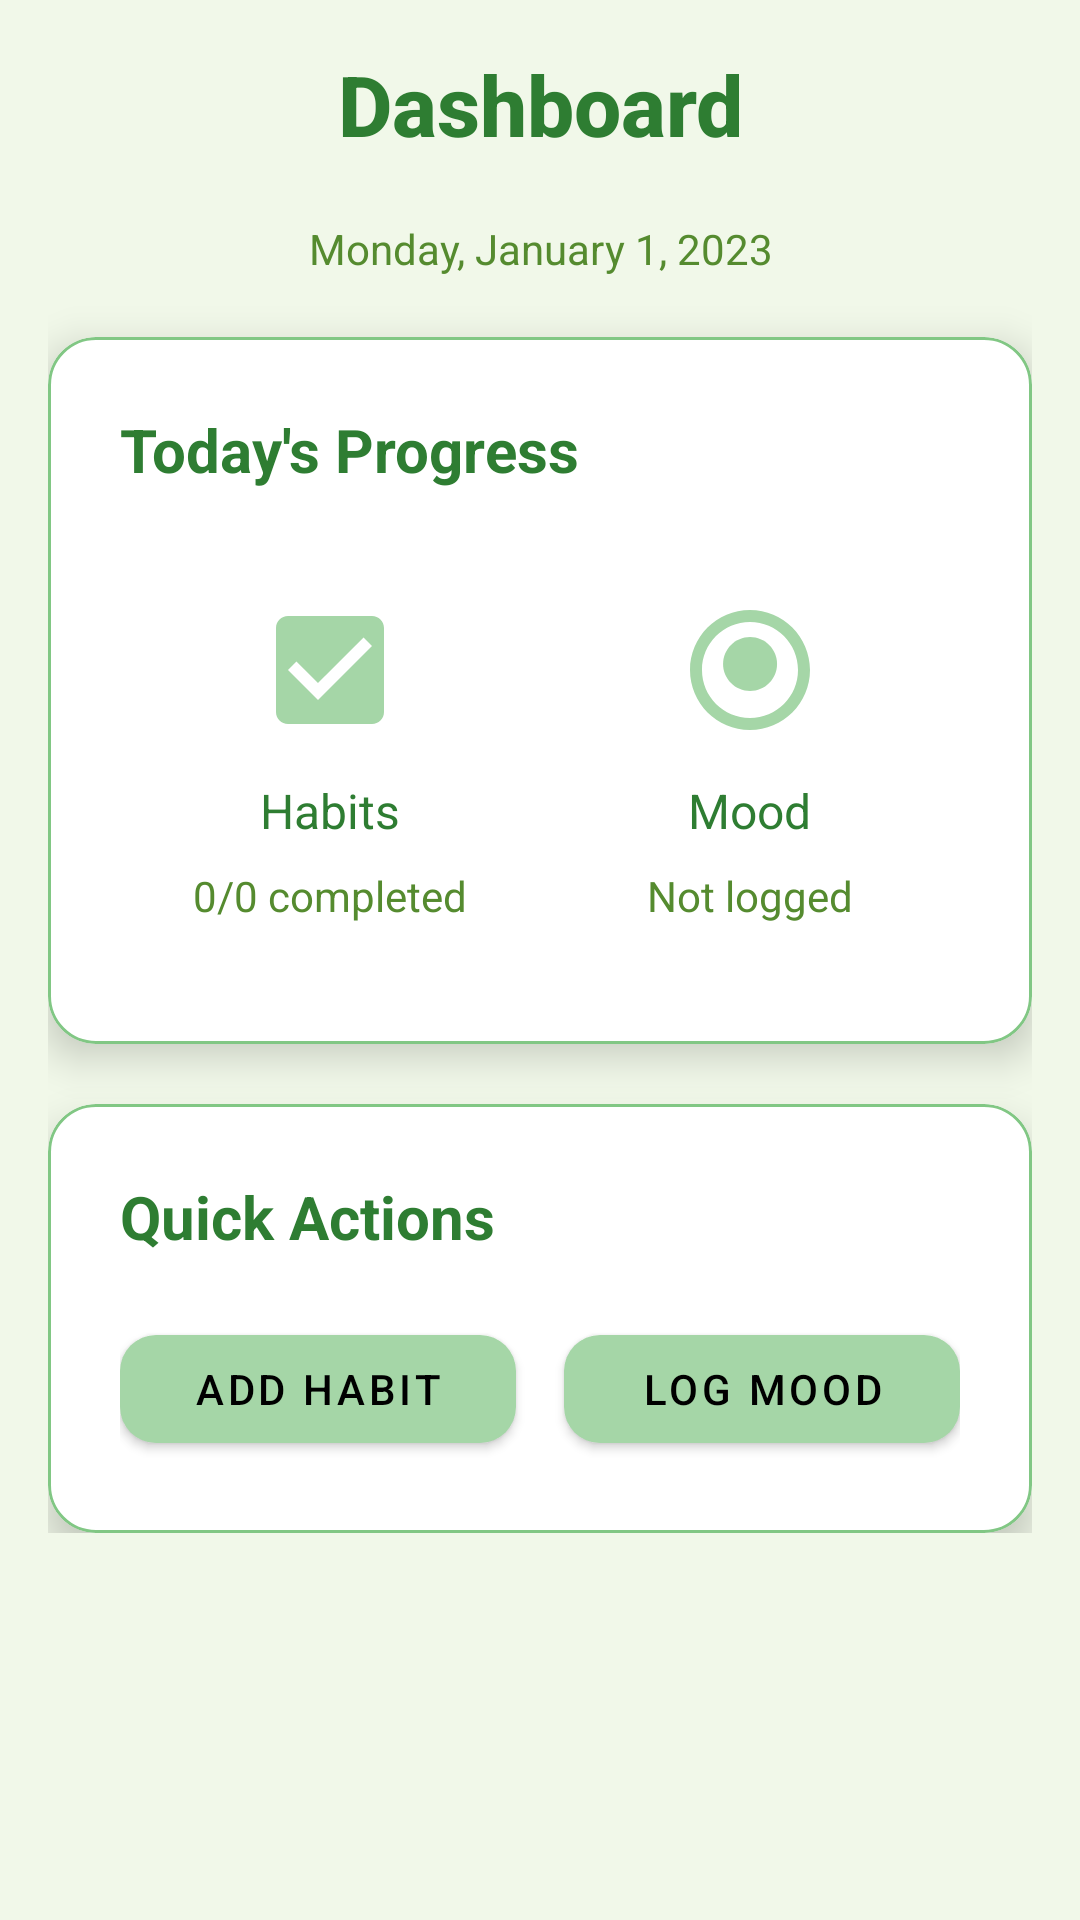

This screen was rendered from an Android layout file. Write that file and the resources it references.
<!-- AndroidManifest.xml: application theme Theme.PersonalWellnessApp -->
<!-- res/layout/fragment_dashboard.xml -->
<?xml version="1.0" encoding="utf-8"?>
<ScrollView xmlns:android="http://schemas.android.com/apk/res/android"
    xmlns:app="http://schemas.android.com/apk/res-auto"
    android:layout_width="match_parent"
    android:layout_height="match_parent"
    android:background="@color/dark_background"
    android:padding="16dp">

    <LinearLayout
        android:layout_width="match_parent"
        android:layout_height="wrap_content"
        android:orientation="vertical">

        
        <TextView
            android:layout_width="match_parent"
            android:layout_height="wrap_content"
            android:text="Dashboard"
            style="@style/HeaderText"
            android:gravity="center"
            android:layout_marginBottom="20dp" />

        <TextView
            android:id="@+id/tvCurrentDate"
            android:layout_width="match_parent"
            android:layout_height="wrap_content"
            android:text="Monday, January 1, 2023"
            style="@style/SecondaryText"
            android:gravity="center"
            android:layout_marginBottom="20dp" />

        
        <com.google.android.material.card.MaterialCardView
            android:layout_width="match_parent"
            android:layout_height="wrap_content"
            android:layout_marginBottom="20dp"
            app:cardBackgroundColor="@color/dark_card"
            app:cardCornerRadius="16dp"
            app:cardElevation="8dp"
            app:strokeColor="@color/ice_blue_primary"
            app:strokeWidth="1dp">

            <LinearLayout
                android:layout_width="match_parent"
                android:layout_height="wrap_content"
                android:orientation="vertical"
                android:padding="24dp">

                <TextView
                    android:layout_width="match_parent"
                    android:layout_height="wrap_content"
                    android:text="Today's Progress"
                    style="@style/SubHeaderText"
                    android:layout_marginBottom="20dp" />

                <LinearLayout
                    android:layout_width="match_parent"
                    android:layout_height="wrap_content"
                    android:orientation="horizontal"
                    android:weightSum="2">

                    <LinearLayout
                        android:layout_width="0dp"
                        android:layout_height="wrap_content"
                        android:layout_weight="1"
                        android:orientation="vertical"
                        android:gravity="center"
                        android:padding="16dp">

                        <ImageView
                            android:layout_width="48dp"
                            android:layout_height="48dp"
                            android:src="@drawable/ic_habit"
                            android:layout_marginBottom="12dp"
                            android:tint="@color/ice_blue_accent"
                            android:contentDescription="Habit icon" />

                        <TextView
                            android:layout_width="wrap_content"
                            android:layout_height="wrap_content"
                            android:text="Habits"
                            style="@style/BodyText"
                            android:layout_marginBottom="8dp" />

                        <TextView
                            android:id="@+id/tvHabitProgress"
                            android:layout_width="wrap_content"
                            android:layout_height="wrap_content"
                            android:text="0/0 completed"
                            style="@style/SecondaryText" />

                    </LinearLayout>

                    <LinearLayout
                        android:layout_width="0dp"
                        android:layout_height="wrap_content"
                        android:layout_weight="1"
                        android:orientation="vertical"
                        android:gravity="center"
                        android:padding="16dp">

                        <ImageView
                            android:layout_width="48dp"
                            android:layout_height="48dp"
                            android:src="@drawable/ic_mood"
                            android:layout_marginBottom="12dp"
                            android:tint="@color/ice_blue_accent"
                            android:contentDescription="Mood icon" />

                        <TextView
                            android:layout_width="wrap_content"
                            android:layout_height="wrap_content"
                            android:text="Mood"
                            style="@style/BodyText"
                            android:layout_marginBottom="8dp" />

                        <TextView
                            android:id="@+id/tvMoodStatus"
                            android:layout_width="wrap_content"
                            android:layout_height="wrap_content"
                            android:text="Not logged"
                            style="@style/SecondaryText" />

                    </LinearLayout>

                </LinearLayout>

            </LinearLayout>

        </com.google.android.material.card.MaterialCardView>

        
        <com.google.android.material.card.MaterialCardView
            android:layout_width="match_parent"
            android:layout_height="wrap_content"
            app:cardBackgroundColor="@color/dark_card"
            app:cardCornerRadius="16dp"
            app:cardElevation="8dp"
            app:strokeColor="@color/ice_blue_primary"
            app:strokeWidth="1dp">

            <LinearLayout
                android:layout_width="match_parent"
                android:layout_height="wrap_content"
                android:orientation="vertical"
                android:padding="24dp">

                <TextView
                    android:layout_width="match_parent"
                    android:layout_height="wrap_content"
                    android:text="Quick Actions"
                    style="@style/SubHeaderText"
                    android:layout_marginBottom="20dp" />

                <LinearLayout
                    android:layout_width="match_parent"
                    android:layout_height="wrap_content"
                    android:orientation="horizontal"
                    android:weightSum="2">

                    <com.google.android.material.button.MaterialButton
                        android:id="@+id/btnAddHabit"
                        android:layout_width="0dp"
                        android:layout_height="wrap_content"
                        android:layout_weight="1"
                        android:layout_marginEnd="8dp"
                        android:text="Add Habit"
                        android:textColor="@color/black"
                        app:backgroundTint="@color/ice_blue_accent"
                        app:cornerRadius="12dp" />

                    <com.google.android.material.button.MaterialButton
                        android:id="@+id/btnLogMood"
                        android:layout_width="0dp"
                        android:layout_height="wrap_content"
                        android:layout_weight="1"
                        android:layout_marginStart="8dp"
                        android:text="Log Mood"
                        android:textColor="@color/black"
                        app:backgroundTint="@color/ice_blue_accent"
                        app:cornerRadius="12dp" />

                </LinearLayout>

            </LinearLayout>

        </com.google.android.material.card.MaterialCardView>

    </LinearLayout>

</ScrollView>
<!-- resources referenced by this layout -->
<resources>
  <color name="black">#FF000000</color>
  <color name="dark_background">#F1F8E9</color>
  <color name="dark_card">#FFFFFF</color>
  <color name="ice_blue_accent">#A5D6A7</color>
  <color name="ice_blue_primary">#81C784</color>
  <!-- drawable ic_habit (drawable) -->
  <vector xmlns:android="http://schemas.android.com/apk/res/android"
      android:width="24dp"
      android:height="24dp"
      android:viewportWidth="24"
      android:viewportHeight="24"
      android:tint="@color/ice_blue_accent">
    <path
        android:fillColor="@android:color/white"
        android:pathData="M19,3H5C3.9,3 3,3.9 3,5v14c0,1.1 0.9,2 2,2h14c1.1,0 2,-0.9 2,-2V5C21,3.9 20.1,3 19,3zM10,17l-5,-5 1.41,-1.41L10,14.17l7.59,-7.59L19,8l-9,9z"/>
  </vector>
  <!-- drawable ic_mood (drawable) -->
  <vector xmlns:android="http://schemas.android.com/apk/res/android"
      android:width="24dp"
      android:height="24dp"
      android:viewportWidth="24"
      android:viewportHeight="24"
      android:tint="@color/ice_blue_accent">
    <path
        android:fillColor="@android:color/white"
        android:pathData="M11.99,2C6.47,2 2,6.48 2,12s4.47,10 9.99,10C17.52,22 22,17.52 22,12S17.52,2 11.99,2zM12,20c-4.42,0 -8,-3.58 -8,-8s3.58,-8 8,-8 8,3.58 8,8 -3.58,8 -8,8z"/>
    <path
        android:fillColor="@android:color/white"
        android:pathData="M12.01,15.5c2.48,0 4.5-2.02 4.5-4.5s-2.02,-4.5 -4.5,-4.5 -4.5,2.02 -4.5,4.5 2.02,4.5 4.5,4.5z"/>
  </vector>
  <style name="BodyText">
          <item name="android:textColor">@color/text_primary</item>
          <item name="android:textSize">16sp</item>
          <item name="android:fontFamily">sans-serif</item>
      </style>
  <style name="HeaderText">
          <item name="android:textColor">@color/text_primary</item>
          <item name="android:textSize">28sp</item>
          <item name="android:textStyle">bold</item>
          <item name="android:fontFamily">sans-serif-medium</item>
      </style>
  <style name="SecondaryText">
          <item name="android:textColor">@color/text_secondary</item>
          <item name="android:textSize">14sp</item>
          <item name="android:fontFamily">sans-serif</item>
      </style>
  <style name="SubHeaderText">
          <item name="android:textColor">@color/text_primary</item>
          <item name="android:textSize">20sp</item>
          <item name="android:textStyle">bold</item>
          <item name="android:fontFamily">sans-serif</item>
      </style>
  <style name="Theme.PersonalWellnessApp" parent="Theme.MaterialComponents.DayNight.NoActionBar">
          
          <item name="colorPrimary">@color/ice_blue_primary</item>
          <item name="colorPrimaryVariant">@color/ice_blue_dark</item>
          <item name="colorOnPrimary">@color/white</item>
          
          <item name="colorSecondary">@color/ice_blue_accent</item>
          <item name="colorSecondaryVariant">@color/ice_blue_light</item>
          <item name="colorOnSecondary">@color/black</item>
          
          <item name="android:statusBarColor" tools:targetApi="l">?attr/colorPrimaryVariant</item>
          
          <item name="android:windowTranslucentStatus">false</item>
          <item name="android:windowTranslucentNavigation">false</item>
          
          <item name="android:windowBackground">@color/dark_background</item>
          <item name="colorSurface">@color/dark_surface</item>
          <item name="colorOnSurface">@color/text_primary</item>
      </style>
  <color name="text_primary">#2E7D32</color>
  <color name="text_secondary">#558B2F</color>
  <color name="ice_blue_dark">#388E3C</color>
  <color name="white">#FFFFFFFF</color>
  <color name="ice_blue_light">#C8E6C9</color>
  <color name="dark_surface">#E8F5E9</color>
</resources>
